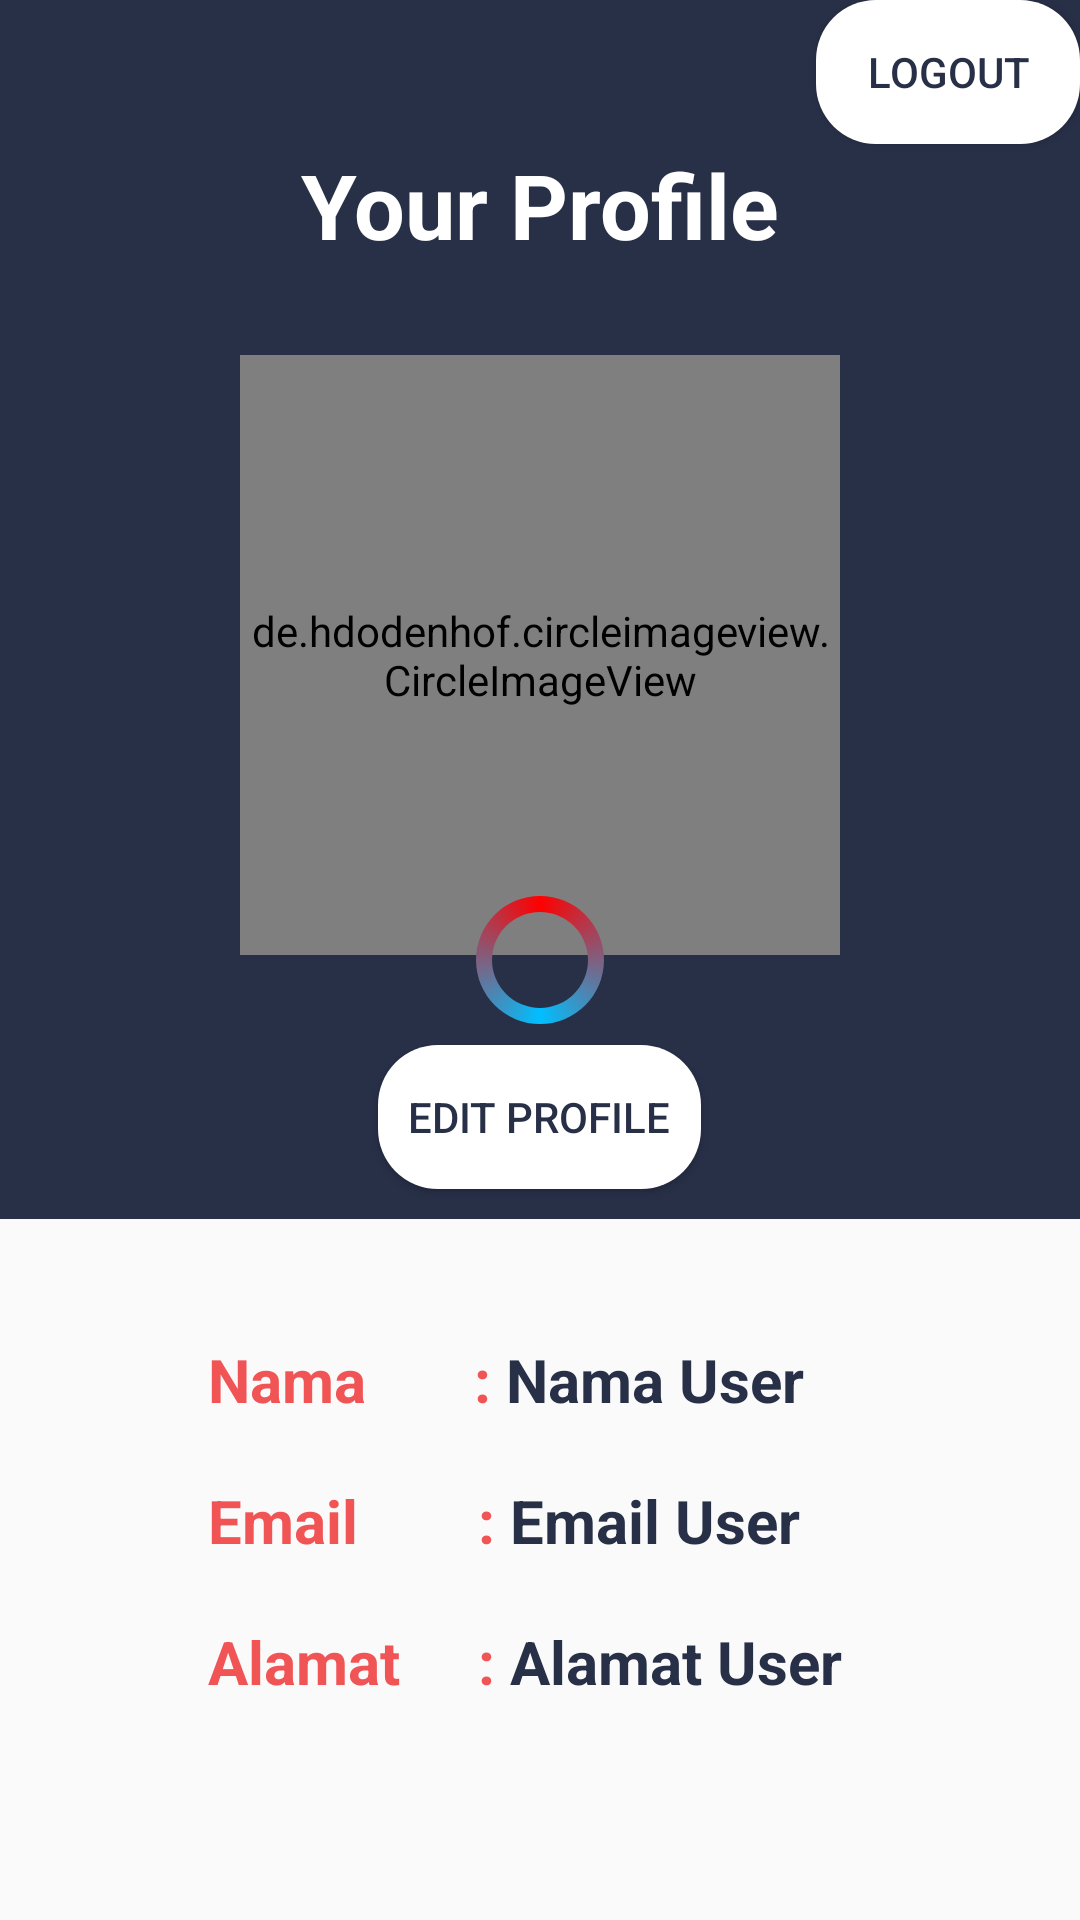

Produce the Android XML layout that renders to this screen, including the resource entries it uses.
<!-- AndroidManifest.xml: application theme AppTheme.NoActionBar -->
<!-- res/layout/fragment_profile.xml -->
<?xml version="1.0" encoding="utf-8"?>
<androidx.constraintlayout.widget.ConstraintLayout xmlns:android="http://schemas.android.com/apk/res/android"
    xmlns:app="http://schemas.android.com/apk/res-auto"
    xmlns:tools="http://schemas.android.com/tools"
    android:layout_width="match_parent"
    android:layout_height="match_parent"
    tools:context=".fragment.FragmentProfile">


    <LinearLayout
        android:id="@+id/linearLayout2"
        android:layout_width="match_parent"
        android:layout_height="match_parent"
        android:orientation="vertical">

        <androidx.core.widget.NestedScrollView
            android:layout_width="match_parent"
            android:layout_height="wrap_content"
            android:fillViewport="true"
            android:orientation="vertical"
            app:layout_constraintBottom_toBottomOf="parent"
            app:layout_constraintEnd_toEndOf="parent"
            app:layout_constraintStart_toStartOf="parent"
            app:layout_constraintTop_toTopOf="parent">

            <LinearLayout
                android:layout_width="match_parent"
                android:layout_height="wrap_content"
                android:orientation="vertical">

                <LinearLayout
                    android:layout_width="match_parent"
                    android:layout_height="wrap_content"
                    android:background="@color/colorPrimaryDark"
                    android:orientation="vertical">


                    <Button
                        android:id="@+id/logout_btn"
                        android:layout_width="wrap_content"
                        android:layout_height="wrap_content"
                        android:layout_gravity="end"
                        android:background="@drawable/round_bt"
                        android:text="Logout"
                        android:textColor="@color/colorPrimaryDark" />

                    <TextView
                        android:layout_width="wrap_content"
                        android:layout_height="wrap_content"
                        android:text="Your Profile"
                        android:textColor="@color/white"
                        android:textSize="30sp"
                        android:layout_gravity="center"
                        android:textStyle="bold" />

                    <de.hdodenhof.circleimageview.CircleImageView
                        android:id="@+id/profileImageView"
                        android:layout_width="200dp"
                        android:layout_height="200dp"
                        android:layout_gravity="center"
                        android:layout_margin="30dp"
                        android:src="@mipmap/ic_launcher"
                        app:civ_border_color="@color/white"
                        app:civ_border_width="2dp" />

                    <Button
                        android:id="@+id/editProfile_btn"
                        android:layout_width="wrap_content"
                        android:layout_height="wrap_content"
                        android:layout_gravity="center"
                        android:layout_marginBottom="10dp"
                        android:background="@drawable/round_bt"
                        android:padding="10dp"
                        android:text="Edit Profile"
                        android:textColor="@color/colorPrimaryDark"
                        app:layout_constraintBottom_toBottomOf="parent"
                        app:layout_constraintEnd_toEndOf="parent"
                        app:layout_constraintHorizontal_bias="0.063"
                        app:layout_constraintStart_toStartOf="parent"
                        app:layout_constraintTop_toTopOf="parent"
                        app:layout_constraintVertical_bias="0.36" />
                </LinearLayout>

                <RelativeLayout
                    android:id="@+id/relative_data"
                    android:layout_width="match_parent"
                    android:layout_height="wrap_content"
                    android:gravity="center">

                    <TextView
                        android:id="@+id/name"
                        android:layout_width="wrap_content"
                        android:layout_height="wrap_content"
                        android:layout_marginLeft="30dp"
                        android:layout_marginTop="40dp"
                        android:layout_marginRight="36dp"
                        android:text="Nama"
                        android:textStyle="bold"
                        android:textColor="@color/merah"
                        android:textSize="20sp" />

                    <TextView
                        android:id="@+id/semicolon"
                        android:layout_width="wrap_content"
                        android:layout_height="wrap_content"
                        android:layout_marginTop="40dp"
                        android:layout_toRightOf="@id/name"
                        android:text=":"
                        android:textStyle="bold"
                        android:textColor="@color/merah"
                        android:textSize="20sp"/>

                    <TextView
                        android:id="@+id/nama_tv"
                        android:layout_width="wrap_content"
                        android:layout_height="wrap_content"
                        android:layout_marginLeft="5dp"
                        android:layout_marginTop="40dp"
                        android:layout_marginRight="40dp"
                        android:layout_toRightOf="@+id/semicolon"
                        android:text="Nama User"
                        android:textStyle="bold"
                        android:textColor="@color/colorPrimaryDark"
                        android:textSize="20sp" />

                    <TextView
                        android:id="@+id/email"
                        android:layout_width="wrap_content"
                        android:layout_height="wrap_content"
                        android:layout_below="@+id/nama_tv"
                        android:layout_marginLeft="30dp"
                        android:layout_marginTop="20dp"
                        android:layout_marginRight="40dp"
                        android:text="Email"
                        android:textStyle="bold"
                        android:textColor="@color/merah"
                        android:textSize="20sp" />

                    <TextView
                        android:id="@+id/semicolon1"
                        android:layout_width="wrap_content"
                        android:layout_height="wrap_content"
                        android:layout_below="@+id/nama_tv"
                        android:layout_marginTop="20dp"
                        android:layout_toRightOf="@id/email"
                        android:text=":"
                        android:textStyle="bold"
                        android:textColor="@color/merah"
                        android:textSize="20sp"/>

                    <TextView
                        android:id="@+id/email_tv"
                        android:layout_width="wrap_content"
                        android:layout_height="wrap_content"
                        android:layout_below="@+id/nama_tv"
                        android:layout_marginLeft="5dp"
                        android:layout_marginTop="20dp"
                        android:layout_marginRight="40dp"
                        android:layout_toRightOf="@+id/semicolon1"
                        android:text="Email User"
                        android:textStyle="bold"
                        android:textColor="@color/colorPrimaryDark"
                        android:textSize="20sp" />

                    <TextView
                        android:id="@+id/alamat"
                        android:layout_width="wrap_content"
                        android:layout_height="wrap_content"
                        android:layout_below="@+id/email_tv"
                        android:layout_marginLeft="30dp"
                        android:layout_marginTop="20dp"
                        android:layout_marginRight="26dp"
                        android:text="Alamat"
                        android:textStyle="bold"
                        android:textColor="@color/merah"
                        android:textSize="20sp" />

                    <TextView
                        android:id="@+id/semicolon2"
                        android:layout_width="wrap_content"
                        android:layout_height="wrap_content"
                        android:layout_below="@+id/email_tv"
                        android:layout_marginTop="20dp"
                        android:layout_toRightOf="@id/alamat"
                        android:text=":"
                        android:textStyle="bold"
                        android:textColor="@color/merah"
                        android:textSize="20sp" />

                    <TextView
                        android:id="@+id/alamat_tv"
                        android:layout_width="wrap_content"
                        android:layout_height="wrap_content"
                        android:layout_below="@+id/email_tv"
                        android:layout_marginLeft="5dp"
                        android:layout_marginTop="20dp"
                        android:layout_marginRight="40dp"
                        android:layout_toRightOf="@+id/semicolon2"
                        android:text="Alamat User"
                        android:textStyle="bold"
                        android:textColor="@color/colorPrimaryDark"
                        android:textSize="20sp" />
                </RelativeLayout>





            </LinearLayout>


        </androidx.core.widget.NestedScrollView>


    </LinearLayout>

    <ProgressBar
        android:id="@+id/progressBar"
        style="?android:progressBarStyle"
        android:layout_width="wrap_content"
        android:layout_height="wrap_content"
        android:indeterminateDrawable="@drawable/circle"
        app:layout_constraintBottom_toBottomOf="parent"
        app:layout_constraintEnd_toEndOf="parent"
        app:layout_constraintStart_toStartOf="parent"
        app:layout_constraintTop_toTopOf="@+id/linearLayout2" />
</androidx.constraintlayout.widget.ConstraintLayout>
<!-- resources referenced by this layout -->
<resources>
  <color name="colorPrimaryDark">#283048</color>
  <color name="merah">#f05454</color>
  <color name="white">#ffffff</color>
  <!-- drawable circle (drawable) -->
  <?xml version="1.0" encoding="utf-8"?>
  <rotate xmlns:android="http://schemas.android.com/apk/res/android"
      android:fromDegrees="-90"
      android:pivotX="50%"
      android:pivotY="50%"
      android:toDegrees="270">
  
      <shape android:useLevel="false"
          android:shape="ring">
          <gradient android:endColor="#ff0000"
              android:centerColor="#00bfff"
              android:startColor="#ff0000"
              android:type="sweep"
              android:useLevel="false"/>
      </shape>
  </rotate>
  <!-- drawable round_bt (drawable-v24) -->
  <?xml version="1.0" encoding="utf-8"?>
  <selector xmlns:android="http://schemas.android.com/apk/res/android">
      <item
          android:state_pressed="true">
          <shape android:shape="rectangle">
              <solid android:color="@color/merah" />
  
              <corners android:radius="20dp" />
          </shape>
      </item>
      <item
          android:state_enabled="false">
          <shape android:shape="rectangle">
              <solid android:color="#CFCCCC" />
              <corners android:radius="20dp" />
          </shape>
      </item>
      <item>
          <shape xmlns:android="http://schemas.android.com/apk/res/android"
              android:shape="rectangle"
              android:padding="10dp">
              <solid android:color="#FFFFFF"/>
              <corners
                  android:bottomRightRadius="20dp"
                  android:bottomLeftRadius="20dp"
                  android:topLeftRadius="20dp"
                  android:topRightRadius="20dp"/>
          </shape>
      </item>
  </selector>
  <style name="AppTheme.NoActionBar">
          <item name="windowActionBar">false</item>
          <item name="windowNoTitle">true</item>
  
      </style>
</resources>
